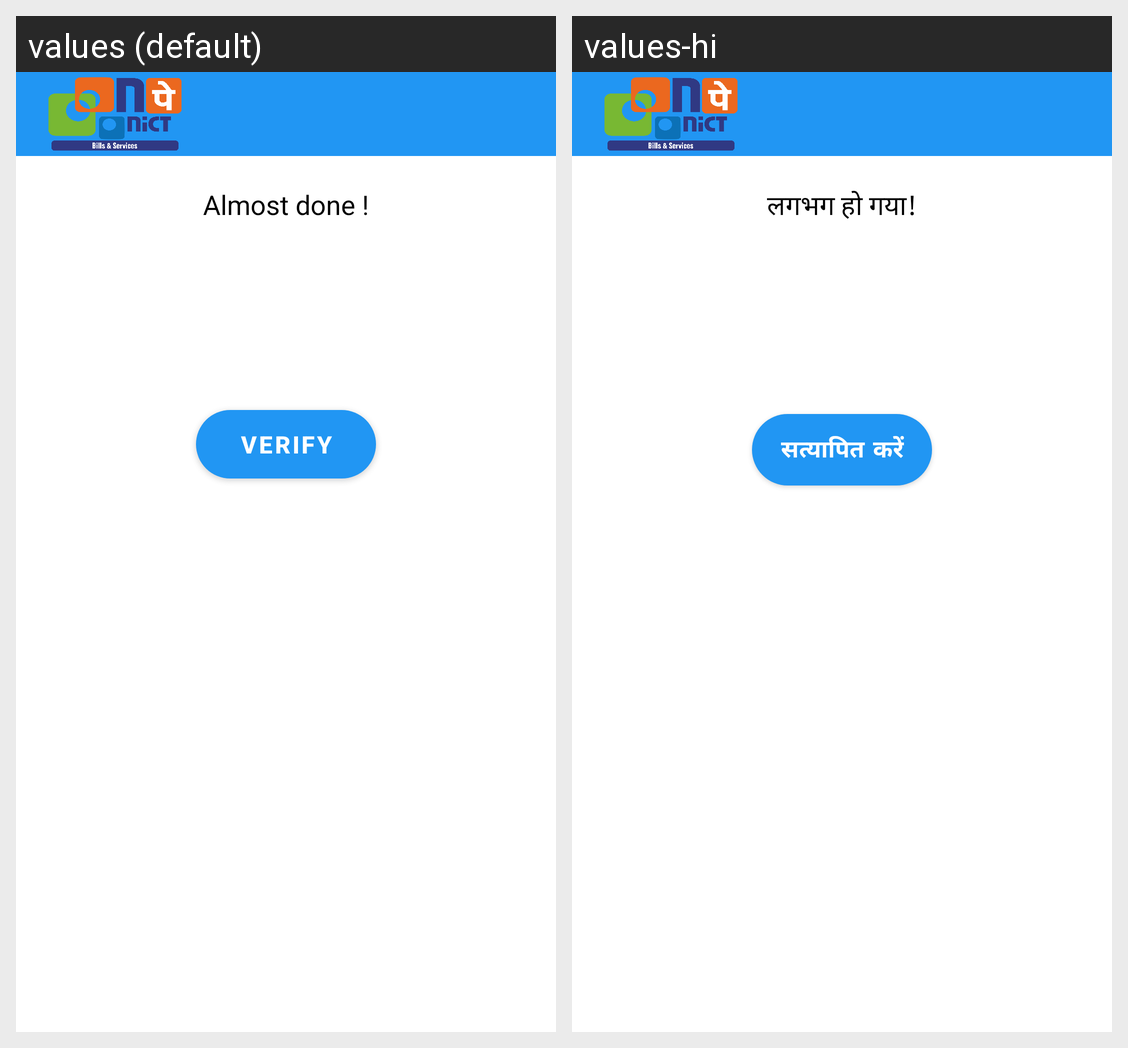

Translations of the strings shown on this Android screen, per locale in the grid:
Android screen res/layout/activity_o_t_p_verify.xml rendered under 2 locales, left to right: values (default), values-hi. Device: Nexus 5 (rendered at 1080×1920; each locale shown at half size, 540×960, under a caption strip naming it); theme DashboardTheme.
Strings drawn on this screen, with the default value and each locale's value (text and hints the layout hard-codes, and strings that could not be matched under every locale, appear in the picture but are not listed):

almost_done
  values: Almost done !
  values-hi: लगभग हो गया!

verify
  values: Verify
  values-hi: सत्यापित करें
